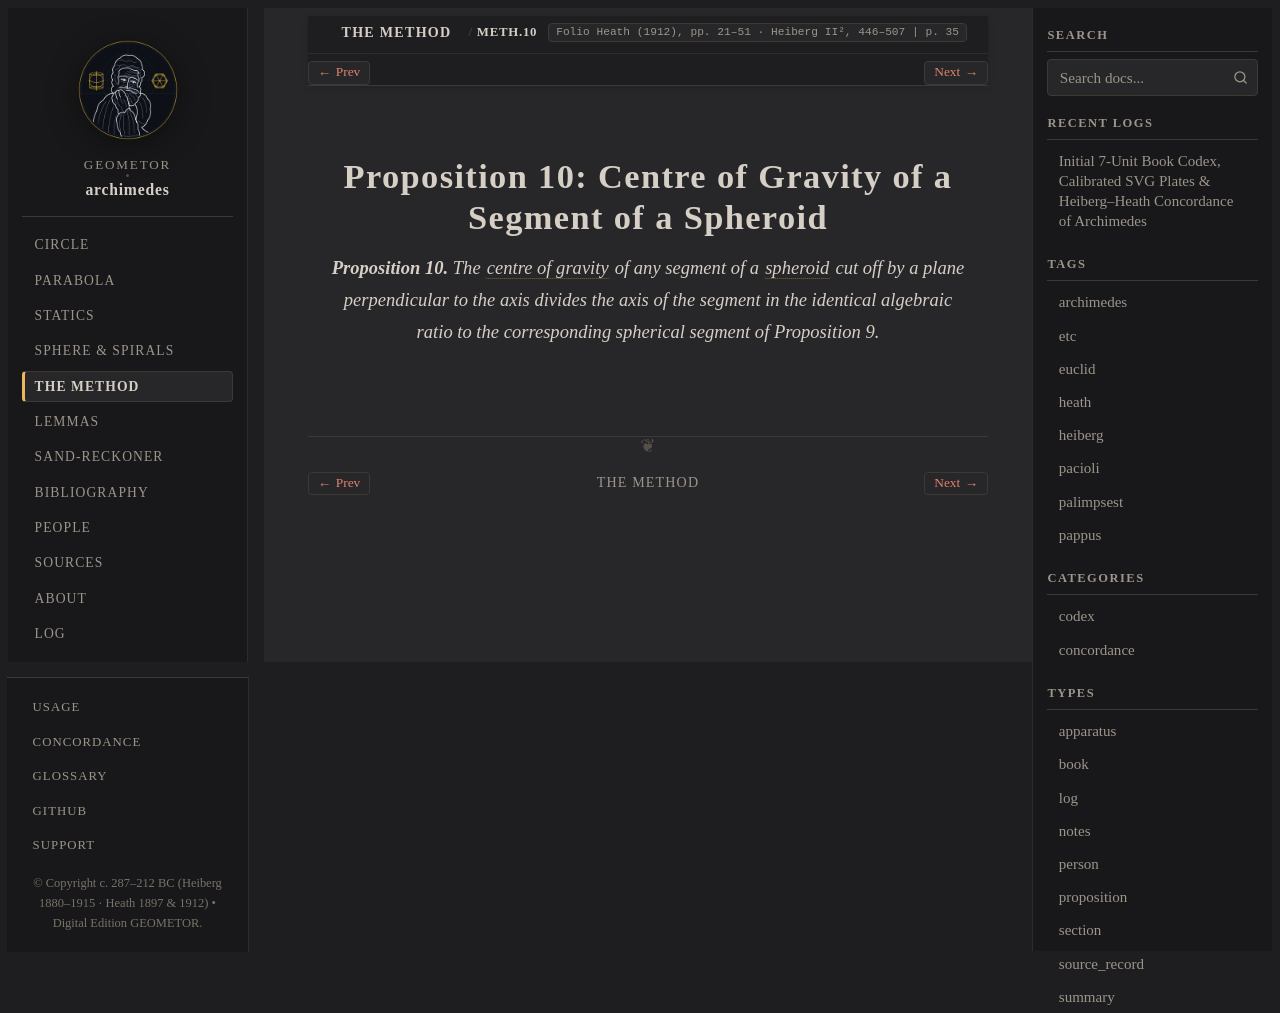

repository: geometor/archimedes · page: the_method/prop_10.html · generator: sphinx

:canonical_id: METH.10
:order: 11
:type: proposition

Proposition 10: Centre of Gravity of a Segment of a Spheroid
============================================================

.. folio:: Heath (1912), pp. 21–51 · Heiberg II², 446–507
   :page: 35

.. enunciation::

   **Proposition 10.** The :term:`centre of gravity <kentron-barous>` of any segment of a :term:`spheroid <sphairoeides>` cut off by a plane perpendicular to the axis divides the axis of the segment in the identical algebraic ratio to the corresponding spherical segment of Proposition 9.

.. qed::
